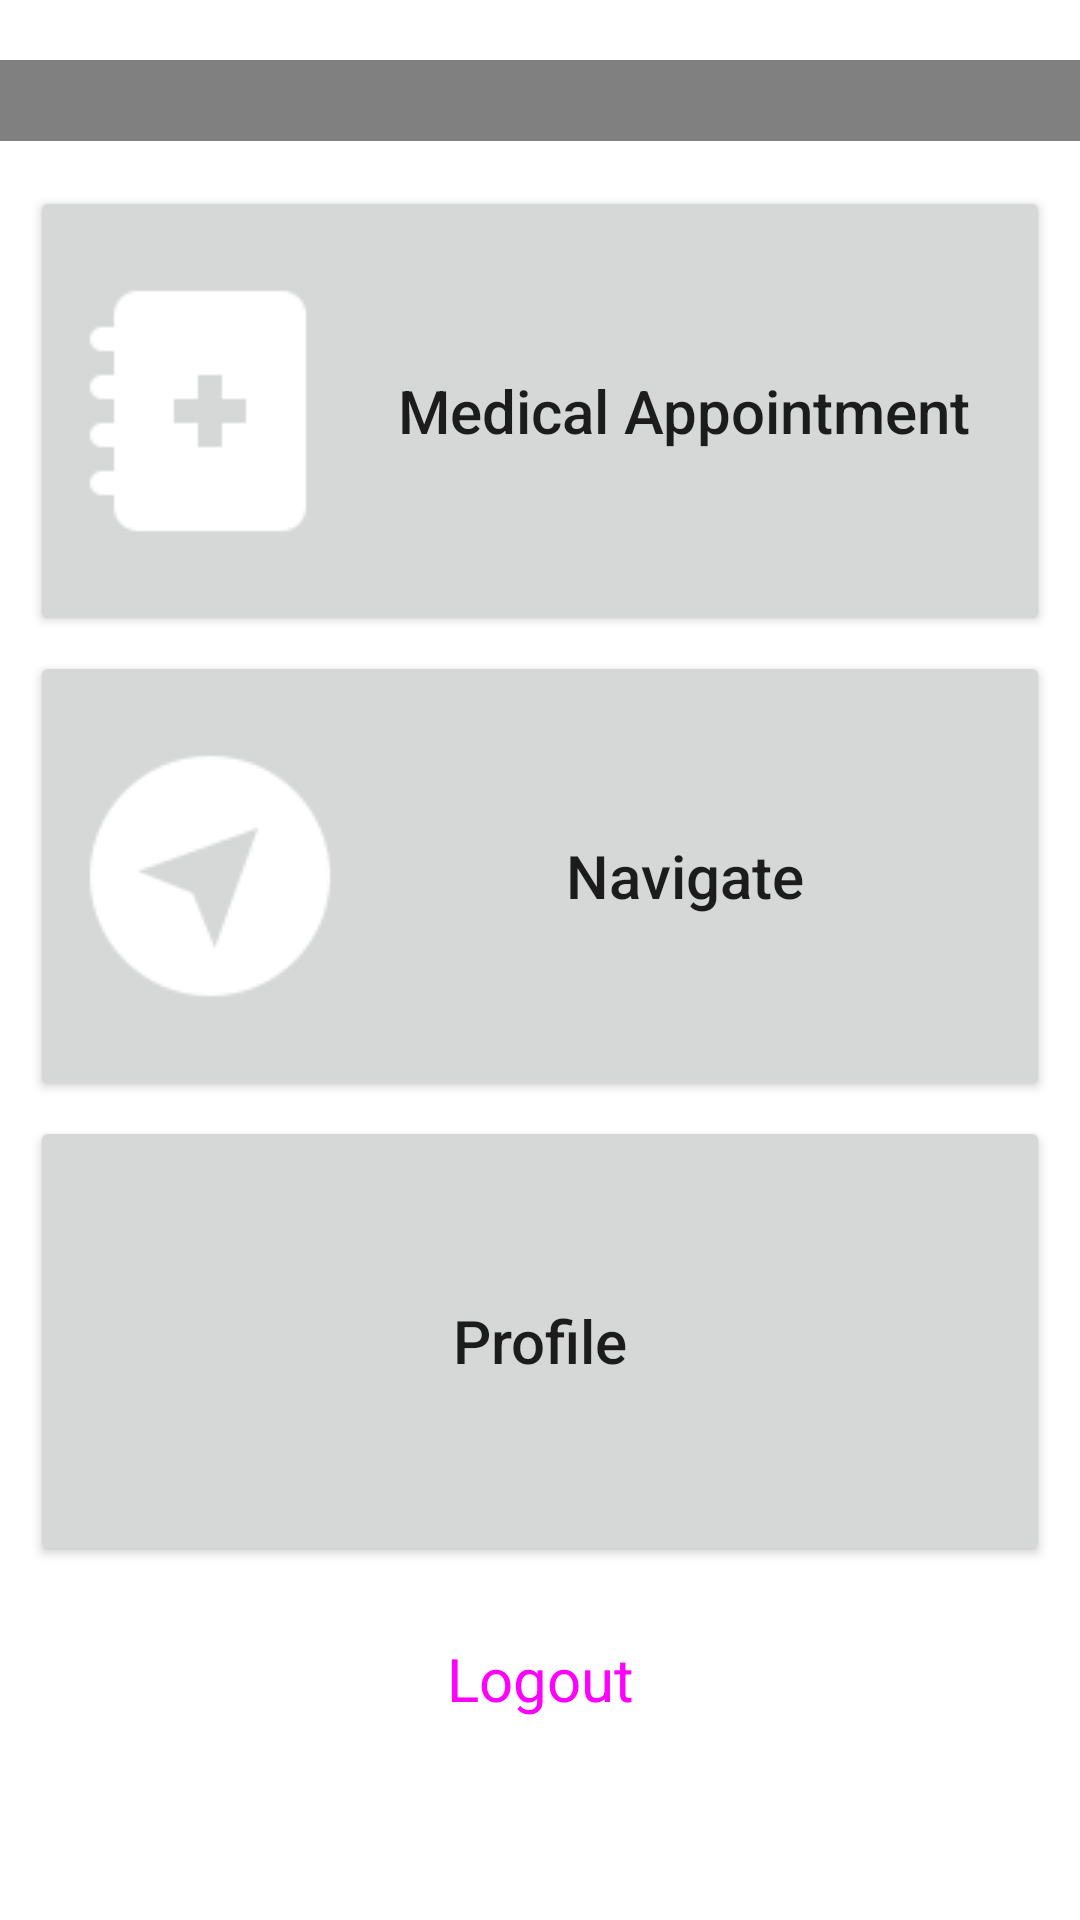

Reconstruct the res/layout file that produces this screen, plus the resources it refers to.
<!-- AndroidManifest.xml: application theme Theme.IndoorNavigationSystemForUMMC -->
<!-- res/layout/activity_main_menu.xml -->
<?xml version="1.0" encoding="utf-8"?>
<LinearLayout xmlns:android="http://schemas.android.com/apk/res/android"
    xmlns:app="http://schemas.android.com/apk/res-auto"
    xmlns:tools="http://schemas.android.com/tools"
    android:layout_width="match_parent"
    android:layout_height="match_parent"
    tools:context="com.unikl.indoornavigationsystemforummc.main.MainMenu"
    android:orientation="vertical">

    <TextView
        android:id="@+id/statusDisplay2"
        android:layout_width="match_parent"
        android:layout_height="wrap_content"
        android:text=""
        android:background="#808080"
        android:textColor="@color/white"
        android:textAlignment="center"
        android:layout_marginTop="20dp"
        android:textSize="20sp" />



    <LinearLayout
        android:layout_width="match_parent"
        android:layout_height="wrap_content"
        android:orientation="vertical"
        android:padding="10dp"
        >

        <Button
            android:id="@+id/btnMedicalAppointment"
            android:layout_width="match_parent"
            android:layout_height="wrap_content"
            android:layout_marginTop="5dp"
            android:layout_weight="1"
            android:height="150dp"
            android:drawableLeft="@drawable/iconsmedic96"
            android:text="Medical Appointment"
            android:textAllCaps="false"
            android:textSize="20sp"

            app:cornerRadius="6pt" />

        <Button
            android:id="@+id/btnIndoorMaps"
            android:layout_width="match_parent"
            android:layout_height="wrap_content"
            android:layout_marginTop="5dp"
            android:layout_weight="1"
            android:height="150dp"
            android:drawableLeft="@drawable/iconsnavigation96"
            android:text="Navigate"
            android:textAllCaps="false"
            android:textSize="20sp"
            app:cornerRadius="6pt"></Button>

        <Button
            android:id="@+id/btnProfile"
            android:layout_width="match_parent"
            android:layout_height="wrap_content"
            android:layout_marginTop="5dp"
            android:layout_weight="1"
            android:height="150dp"
            android:drawableLeft="@drawable/iconsprofile96"
            android:text="Profile"
            android:textAllCaps="false"
            android:textSize="20sp"
            app:cornerRadius="6pt"></Button>

    </LinearLayout>

    <Button
        android:id="@+id/btnLogout"
        style="@style/Widget.Material3.Button"
        android:paddingVertical="14dp"
        app:icon="@drawable/logout_24px"
        app:iconGravity="textStart"
        android:layout_width="match_parent"
        android:layout_height="wrap_content"
        android:text="Logout"
        android:textSize="20sp"
        android:layout_marginHorizontal="10sp"/>
</LinearLayout>
<!-- resources referenced by this layout -->
<resources>
  <color name="white">#FFFFFFFF</color>
  <!-- drawable iconsmedic96: png bitmap (drawable, 733 bytes) -->
  <!-- drawable iconsnavigation96: png bitmap (drawable, 2005 bytes) -->
  <style name="Theme.IndoorNavigationSystemForUMMC" parent="Theme.MaterialComponents.DayNight.DarkActionBar">
          
          <item name="colorPrimary">@color/situm_primary_color</item>
          <item name="colorPrimaryVariant">@color/situm_secondary_color</item>
          <item name="colorOnPrimary">@color/white</item>
          
          <item name="colorSecondary">@color/teal_200</item>
          <item name="colorSecondaryVariant">@color/teal_700</item>
          <item name="colorOnSecondary">@color/black</item>
          
          <item name="android:statusBarColor">?attr/colorPrimaryVariant</item>
          
      </style>
  <color name="situm_primary_color">#283380</color>
  <color name="situm_secondary_color">#e6e8f5</color>
  <color name="teal_200">#FF03DAC5</color>
  <color name="teal_700">#FF018786</color>
  <color name="black">#FF000000</color>
</resources>
